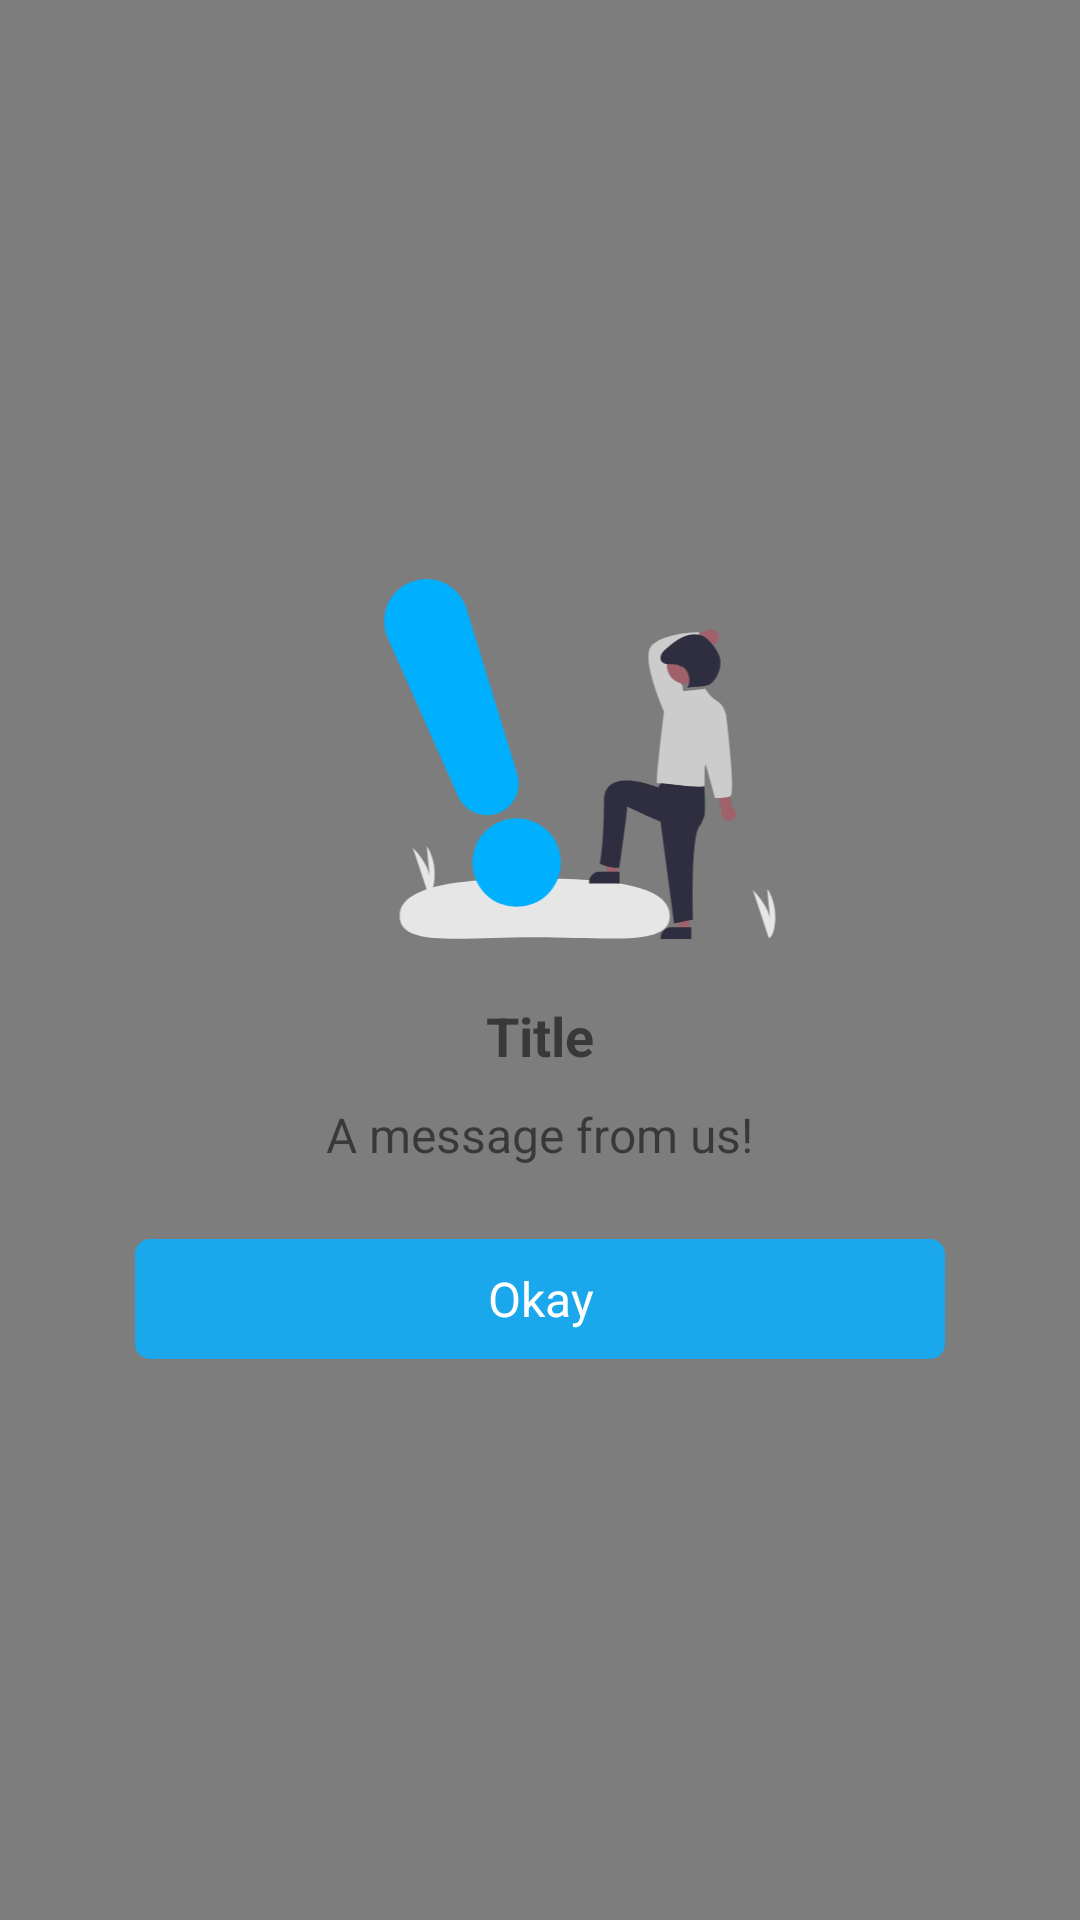

Reconstruct the res/layout file that produces this screen, plus the resources it refers to.
<!-- AndroidManifest.xml: application theme Theme.KonekQ.AppCompat -->
<!-- res/layout/custom_alert_dialog_layout.xml -->
<?xml version="1.0" encoding="utf-8"?>
<RelativeLayout xmlns:android="http://schemas.android.com/apk/res/android"
    android:layout_width="match_parent"
    android:layout_height="match_parent"
    xmlns:app="http://schemas.android.com/apk/res-auto"
    android:elevation="5dp">
    <View
        android:layout_width="match_parent"
        android:layout_height="match_parent"
        android:background="@color/black"
        android:alpha="0.5"
        />
   <RelativeLayout
       android:layout_width="match_parent"
       android:layout_height="wrap_content"
       android:background="@drawable/rounded_card_bg"
       android:layout_centerInParent="true"
       android:layout_marginHorizontal="25dp"
       >
       <ImageView
           android:id="@+id/imageView"
           android:layout_width="match_parent"
           android:layout_height="120dp"
           android:src="@drawable/notify"
           android:layout_marginTop="20dp"
           android:layout_marginHorizontal="30dp"
           android:layout_alignParentEnd="true"
           android:layout_alignParentStart="true"

           />
       <TextView
           android:layout_width="wrap_content"
           android:layout_height="wrap_content"
           android:id="@+id/textview_title"
           android:text="Title"
           android:textSize="18sp"
           android:textStyle="bold"
           android:layout_below="@id/imageView"
           android:layout_centerHorizontal="true"
           android:layout_marginTop="20dp"
           />

       <TextView
           android:layout_width="wrap_content"
           android:layout_height="wrap_content"
           android:id="@+id/textview_message"
           android:text="A message from us!"
           android:textAlignment="center"
           android:textSize="16sp"
           android:layout_below="@id/textview_title"
           android:layout_centerHorizontal="true"
           android:layout_marginTop="10dp"
           android:layout_marginHorizontal="5dp"
           android:layout_marginBottom="10dp"
           />
       <TextView
           android:layout_width="wrap_content"
           android:layout_height="wrap_content"
           android:id="@+id/textview_error_code"
           android:text="Error code 4005"
           android:textAlignment="center"
           android:textColor="@color/gray"
           android:textSize="12sp"
           android:layout_below="@id/textview_message"
           android:layout_centerHorizontal="true"
           android:layout_marginTop="10dp"
           android:layout_marginBottom="10dp"
           android:visibility="gone"
           />

       <com.google.android.material.button.MaterialButton
           android:id="@+id/btn_okay_full"
           android:layout_height="wrap_content"
           android:layout_below="@id/textview_error_code"
           android:layout_alignParentEnd="true"
           android:layout_marginTop="10dp"
           android:layout_marginBottom="10dp"
           android:text="Okay"
           style="@style/alert_dialog_okay_btn"
           android:textSize="16sp"
            />
       <com.google.android.material.button.MaterialButton
           android:id="@+id/btn_okay_small"
           android:layout_height="wrap_content"
           android:layout_below="@id/textview_error_code"
           android:layout_alignParentEnd="true"
           android:layout_marginTop="10dp"
           android:layout_marginBottom="10dp"
           android:text="Okay"
           style="@style/alert_dialog_okay_btn_icon_button"
           android:textSize="16sp"
           android:visibility="gone"
           />
       <com.google.android.material.button.MaterialButton
           android:id="@+id/btn_cancel"
           android:layout_width="wrap_content"
           android:layout_height="wrap_content"
           android:text="Cancel"
           android:layout_toLeftOf="@id/btn_okay_small"
           android:layout_below="@id/textview_error_code"
           style="@style/Widget.Material3.Button.IconButton"
           android:layout_marginTop="10dp"
           android:textSize="16sp"
           android:layout_margin="10dp"
           app:cornerRadius="2dp"
           android:layout_marginRight="10dp"
           android:visibility="gone"
           />
   </RelativeLayout>
</RelativeLayout>
<!-- resources referenced by this layout -->
<resources>
  <color name="black">#FF000000</color>
  <color name="gray">#7A7A7A</color>
  <!-- drawable notify: vector/xml drawable (drawable, 3712 chars, omitted) -->
  <style name="alert_dialog_okay_btn" parent="Widget.Material3.Button">
          <item name="backgroundTint">@color/blue</item>
          <item name="cornerRadius">5dp</item>
          <item name="android:layout_width">match_parent</item>
          <item name="android:textColor">@color/white</item>
          <item name="android:layout_marginStart">20dp</item>
          <item name="android:layout_marginEnd">20dp</item>
      </style>
  <style name="alert_dialog_okay_btn_icon_button" parent="Widget.Material3.Button.IconButton">
          <item name="cornerRadius">0dp</item>
          <item name="android:layout_width">wrap_content</item>
          <item name="android:layout_marginStart">10dp</item>
          <item name="android:layout_marginEnd">10dp</item>
      </style>
  <style name="Theme.KonekQ.AppCompat" parent="Theme.AppCompat.DayNight.NoActionBar">
          <item name="colorPrimary">@color/dark_blue</item>
          <item name="android:textSize">14sp</item>
  
          <item name="colorPrimaryVariant">@color/dark_blue</item>
          
          <item name="colorSecondary">@color/blue</item>
          <item name="colorSecondaryVariant">@color/blue</item>
          <item name="colorOnSecondary">@color/black</item>
          
          <item name="android:statusBarColor">@color/white</item>
          <item name="android:windowLightStatusBar" tools:targetApi="m">true</item>
      </style>
  <color name="blue">#1AA7EC</color>
  <color name="white">#FFFFFFFF</color>
  <color name="dark_blue">#1E2F97</color>
</resources>
